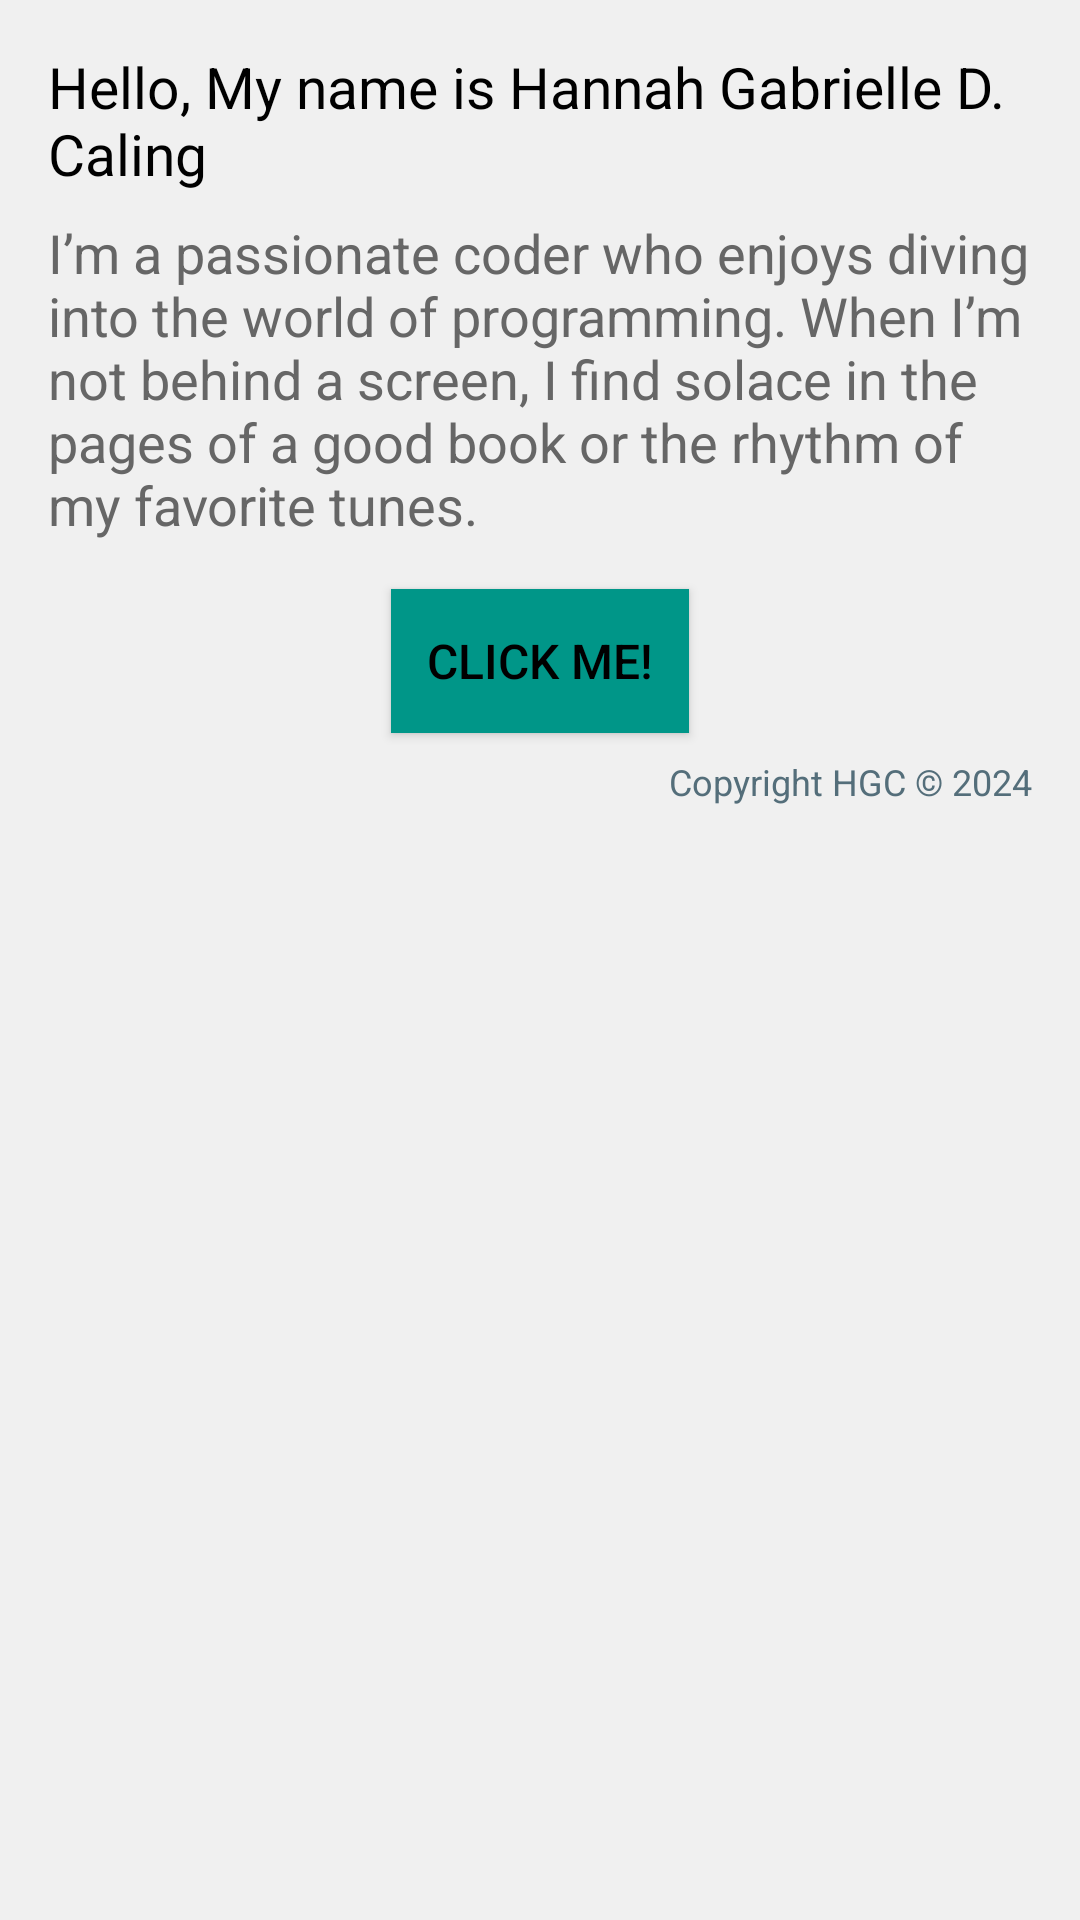

The Android layout XML behind this screen, and the referenced resources:
<!-- AndroidManifest.xml: application theme Theme.Androidlayoutexercise -->
<!-- res/layout/activity_final_layout.xml -->
<?xml version="1.0" encoding="utf-8"?>
<LinearLayout xmlns:android="http://schemas.android.com/apk/res/android"
    xmlns:tools="http://schemas.android.com/tools"
    android:layout_width="match_parent"
    android:layout_height="match_parent"
    android:orientation="vertical"
    android:padding="16dp"
    android:background="#f0f0f0">

    <RelativeLayout
        android:layout_width="match_parent"
        android:layout_height="wrap_content">

        <TextView
            android:id="@+id/nameTextView"
            android:layout_width="wrap_content"
            android:layout_height="wrap_content"
            android:text="@string/hello_my_name_is_hannah_gabrielle_d_caling4"
            android:textSize="19sp"
            android:textColor="#000000"
            android:layout_alignParentStart="true"
            android:layout_alignParentTop="true" />

        <TextView
            android:id="@+id/descriptionTextView"
            android:layout_width="wrap_content"
            android:layout_height="wrap_content"
            android:text="@string/i_m_a_passionate_coder_who_enjoys_diving_into_the_world_of_programming_when_i_m_not_behind_a_screen_i_find_solace_in_the_pages_of_a_good_book_or_the_rhythm_of_my_favorite_tunes4"
            android:textSize="18sp"
            android:textColor="#666666"
            android:layout_below="@+id/nameTextView"
            android:layout_alignParentStart="true"
            android:layout_marginTop="8dp"
            tools:ignore="VisualLintLongText" />

    </RelativeLayout>

    <Button
        android:id="@+id/button"
        android:layout_width="wrap_content"
        android:layout_height="wrap_content"
        android:layout_gravity="center_horizontal"
        android:layout_marginTop="16dp"
        android:background="#009688"
        android:padding="12dp"
        android:text="@string/click_me4"
        android:textColor="#000000"
        android:textSize="16sp" />

    <TextView
        android:id="@+id/copyrightTextView"
        android:layout_width="wrap_content"
        android:layout_height="wrap_content"
        android:layout_gravity="bottom|right"
        android:layout_marginTop="8dp"
        android:text="@string/copyright_hgc_2024"
        android:textColor="#546E7A"
        android:textSize="12sp"
        tools:ignore="RtlHardcoded" />

</LinearLayout>
<!-- resources referenced by this layout -->
<resources>
  <string name="click_me4">Click me!</string>
  <string name="copyright_hgc_2024">Copyright HGC © 2024</string>
  <string name="hello_my_name_is_hannah_gabrielle_d_caling4">Hello, My name is Hannah Gabrielle D. Caling</string>
  <string name="i_m_a_passionate_coder_who_enjoys_diving_into_the_world_of_programming_when_i_m_not_behind_a_screen_i_find_solace_in_the_pages_of_a_good_book_or_the_rhythm_of_my_favorite_tunes4">I’m a passionate coder who enjoys diving into the world of programming. When I’m not behind a screen, I find solace in the pages of a good book or the rhythm of my favorite tunes.</string>
  <style name="Theme.Androidlayoutexercise" parent="Base.Theme.Androidlayoutexercise" />
  <style name="Base.Theme.Androidlayoutexercise" parent="Theme.Material3.DayNight.NoActionBar">
          
          
      </style>
</resources>
